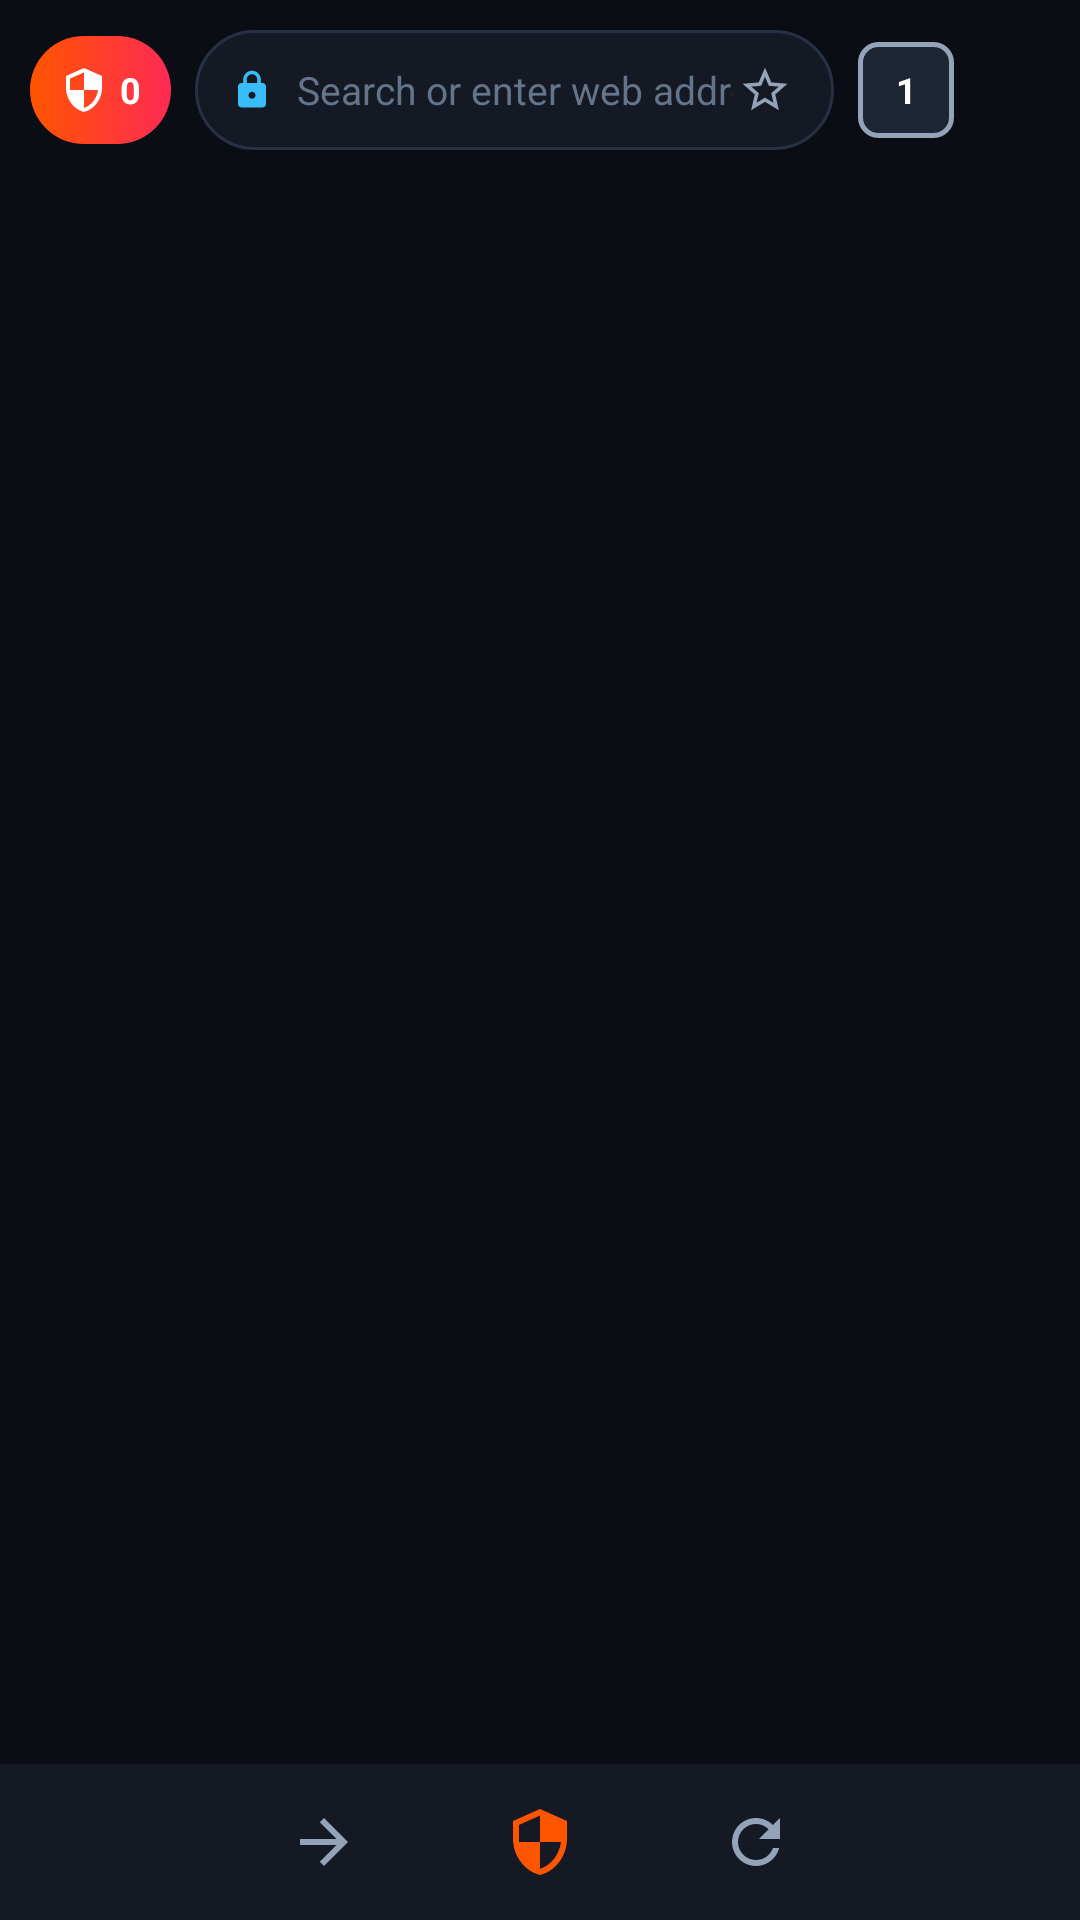

Here is an Android app screen rendered from its layout file. Give the layout XML and the strings, colors and styles it references.
<!-- AndroidManifest.xml: application theme Theme.YourBrowser -->
<!-- res/layout/activity_main.xml -->
<?xml version="1.0" encoding="utf-8"?>
<androidx.constraintlayout.widget.ConstraintLayout xmlns:android="http://schemas.android.com/apk/res/android"
    xmlns:app="http://schemas.android.com/apk/res-auto"
    android:id="@+id/main_root"
    android:layout_width="match_parent"
    android:layout_height="match_parent"
    android:background="@color/bg_canvas">

    
    <androidx.constraintlayout.widget.ConstraintLayout
        android:id="@+id/omnibox_strip"
        android:layout_width="match_parent"
        android:layout_height="60dp"
        android:background="@color/bg_canvas"
        android:paddingHorizontal="10dp"
        app:layout_constraintTop_toTopOf="parent">

        
        <FrameLayout
            android:id="@+id/btn_shields"
            android:layout_width="wrap_content"
            android:layout_height="36dp"
            android:background="@drawable/bg_pill_primary"
            android:paddingHorizontal="10dp"
            android:clickable="true"
            android:focusable="true"
            app:layout_constraintBottom_toBottomOf="parent"
            app:layout_constraintStart_toStartOf="parent"
            app:layout_constraintTop_toTopOf="parent">

            <LinearLayout
                android:layout_width="wrap_content"
                android:layout_height="match_parent"
                android:gravity="center_vertical"
                android:orientation="horizontal">

                <ImageView
                    android:layout_width="16dp"
                    android:layout_height="16dp"
                    android:src="@drawable/ic_shield"
                    app:tint="@color/text_primary" />

                <TextView
                    android:id="@+id/txt_shields_count"
                    android:layout_width="wrap_content"
                    android:layout_height="wrap_content"
                    android:layout_marginStart="4dp"
                    android:text="0"
                    android:textColor="@color/text_primary"
                    android:textSize="12sp"
                    android:textStyle="bold" />
            </LinearLayout>
        </FrameLayout>

        
        <LinearLayout
            android:id="@+id/omnibox_capsule"
            android:layout_width="0dp"
            android:layout_height="40dp"
            android:layout_marginHorizontal="8dp"
            android:background="@drawable/bg_omnibox"
            android:gravity="center_vertical"
            android:orientation="horizontal"
            android:paddingHorizontal="12dp"
            app:layout_constraintBottom_toBottomOf="parent"
            app:layout_constraintEnd_toStartOf="@+id/btn_tabs"
            app:layout_constraintStart_toEndOf="@+id/btn_shields"
            app:layout_constraintTop_toTopOf="parent">

            <ImageView
                android:id="@+id/img_security_lock"
                android:layout_width="14dp"
                android:layout_height="14dp"
                android:src="@drawable/ic_lock"
                app:tint="@color/accent_cyan" />

            <EditText
                android:id="@+id/edt_omnibox"
                android:layout_width="0dp"
                android:layout_height="match_parent"
                android:layout_marginStart="8dp"
                android:layout_weight="1"
                android:background="@null"
                android:hint="@string/search_hint"
                android:imeOptions="actionGo"
                android:inputType="textUri"
                android:maxLines="1"
                android:textColor="@color/text_primary"
                android:textColorHint="@color/text_muted"
                android:textSize="13sp" />

            <ImageView
                android:id="@+id/btn_bookmark"
                android:layout_width="22dp"
                android:layout_height="22dp"
                android:clickable="true"
                android:focusable="true"
                android:padding="2dp"
                android:src="@drawable/ic_star" />
        </LinearLayout>

        
        <FrameLayout
            android:id="@+id/btn_tabs"
            android:layout_width="32dp"
            android:layout_height="32dp"
            android:background="@drawable/bg_tab_badge"
            android:clickable="true"
            android:focusable="true"
            app:layout_constraintBottom_toBottomOf="parent"
            app:layout_constraintEnd_toStartOf="@+id/btn_more"
            app:layout_constraintTop_toTopOf="parent">

            <TextView
                android:id="@+id/txt_tab_count"
                android:layout_width="match_parent"
                android:layout_height="match_parent"
                android:gravity="center"
                android:text="1"
                android:textColor="@color/text_primary"
                android:textSize="12sp"
                android:textStyle="bold" />
        </FrameLayout>

        
        <ImageView
            android:id="@+id/btn_more"
            android:layout_width="32dp"
            android:layout_height="32dp"
            android:layout_marginStart="4dp"
            android:clickable="true"
            android:focusable="true"
            android:padding="4dp"
            android:src="@drawable/ic_menu"
            app:layout_constraintBottom_toBottomOf="parent"
            app:layout_constraintEnd_toEndOf="parent"
            app:layout_constraintTop_toTopOf="parent" />

    </androidx.constraintlayout.widget.ConstraintLayout>

    
    <ProgressBar
        android:id="@+id/page_progress_bar"
        style="?android:attr/progressBarStyleHorizontal"
        android:layout_width="match_parent"
        android:layout_height="2.5dp"
        android:max="100"
        android:progressDrawable="@drawable/bg_pill_primary"
        android:visibility="gone"
        app:layout_constraintTop_toBottomOf="@+id/omnibox_strip" />

    
    <FrameLayout
        android:id="@+id/web_container"
        android:layout_width="match_parent"
        android:layout_height="0dp"
        app:layout_constraintBottom_toTopOf="@+id/bottom_nav"
        app:layout_constraintTop_toBottomOf="@+id/page_progress_bar" />

    
    <LinearLayout
        android:id="@+id/layout_tab_lock_overlay"
        android:layout_width="match_parent"
        android:layout_height="0dp"
        android:background="@color/bg_canvas"
        android:gravity="center"
        android:orientation="vertical"
        android:padding="32dp"
        android:visibility="gone"
        app:layout_constraintBottom_toTopOf="@+id/bottom_nav"
        app:layout_constraintTop_toBottomOf="@+id/page_progress_bar">

        <ImageView
            android:layout_width="64dp"
            android:layout_height="64dp"
            android:src="@drawable/ic_lock"
            app:tint="@color/accent_cyan" />

        <TextView
            android:layout_width="wrap_content"
            android:layout_height="wrap_content"
            android:layout_marginTop="16dp"
            android:text="Tab Session Protected"
            android:textColor="@color/text_primary"
            android:textSize="18sp"
            android:textStyle="bold" />

        <TextView
            android:layout_width="wrap_content"
            android:layout_height="wrap_content"
            android:layout_marginTop="6dp"
            android:text="Enter passcode / PIN to unlock this tab"
            android:textColor="@color/text_secondary"
            android:textSize="13sp" />

        <EditText
            android:id="@+id/edt_unlock_passcode"
            android:layout_width="220dp"
            android:layout_height="44dp"
            android:layout_marginTop="20dp"
            android:background="@drawable/bg_omnibox"
            android:gravity="center"
            android:hint="Passcode / PIN"
            android:inputType="textPassword"
            android:maxLines="1"
            android:paddingHorizontal="16dp"
            android:textColor="@color/text_primary"
            android:textColorHint="@color/text_muted" />

        <Button
            android:id="@+id/btn_submit_unlock"
            android:layout_width="220dp"
            android:layout_height="44dp"
            android:layout_marginTop="14dp"
            android:background="@drawable/bg_pill_primary"
            android:text="Unlock Tab"
            android:textAllCaps="false"
            android:textColor="@color/text_primary"
            android:textStyle="bold" />
    </LinearLayout>

    
    <LinearLayout
        android:id="@+id/bottom_nav"
        android:layout_width="match_parent"
        android:layout_height="52dp"
        android:background="@color/surface_1"
        android:gravity="center_vertical"
        android:orientation="horizontal"
        app:layout_constraintBottom_toBottomOf="parent">

        <ImageView
            android:id="@+id/btn_back"
            android:layout_width="0dp"
            android:layout_height="match_parent"
            android:layout_weight="1"
            android:clickable="true"
            android:focusable="true"
            android:padding="14dp"
            android:src="@drawable/ic_back" />

        <ImageView
            android:id="@+id/btn_forward"
            android:layout_width="0dp"
            android:layout_height="match_parent"
            android:layout_weight="1"
            android:clickable="true"
            android:focusable="true"
            android:padding="14dp"
            android:src="@drawable/ic_forward" />

        <ImageView
            android:id="@+id/btn_home"
            android:layout_width="0dp"
            android:layout_height="match_parent"
            android:layout_weight="1"
            android:clickable="true"
            android:focusable="true"
            android:padding="14dp"
            android:src="@drawable/ic_shield" />

        <ImageView
            android:id="@+id/btn_reload"
            android:layout_width="0dp"
            android:layout_height="match_parent"
            android:layout_weight="1"
            android:clickable="true"
            android:focusable="true"
            android:padding="14dp"
            android:src="@drawable/ic_refresh" />

        <ImageView
            android:id="@+id/btn_new_tab"
            android:layout_width="0dp"
            android:layout_height="match_parent"
            android:layout_weight="1"
            android:clickable="true"
            android:focusable="true"
            android:padding="14dp"
            android:src="@drawable/ic_plus" />
    </LinearLayout>

</androidx.constraintlayout.widget.ConstraintLayout>
<!-- resources referenced by this layout -->
<resources>
  <color name="accent_cyan">#38BDF8</color>
  <color name="bg_canvas">#0A0D14</color>
  <color name="surface_1">#141924</color>
  <color name="text_muted">#64748B</color>
  <color name="text_primary">#FFFFFF</color>
  <color name="text_secondary">#94A3B8</color>
  <!-- drawable bg_omnibox (drawable) -->
  <?xml version="1.0" encoding="utf-8"?>
  <shape xmlns:android="http://schemas.android.com/apk/res/android"
      android:shape="rectangle">
      <corners android:radius="999dp" />
      <solid android:color="@color/surface_1" />
      <stroke
          android:width="1dp"
          android:color="@color/border_default" />
  </shape>
  <!-- drawable bg_pill_primary (drawable) -->
  <?xml version="1.0" encoding="utf-8"?>
  <ripple xmlns:android="http://schemas.android.com/apk/res/android"
      android:color="#40FFFFFF">
      <item>
          <shape android:shape="rectangle">
              <corners android:radius="999dp" />
              <gradient
                  android:angle="0"
                  android:startColor="@color/accent_flame"
                  android:endColor="@color/accent_flame_end"
                  android:type="linear" />
          </shape>
      </item>
  </ripple>
  <!-- drawable bg_tab_badge (drawable) -->
  <?xml version="1.0" encoding="utf-8"?>
  <shape xmlns:android="http://schemas.android.com/apk/res/android"
      android:shape="rectangle">
      <corners android:radius="6dp" />
      <solid android:color="@color/surface_2" />
      <stroke
          android:width="1.5dp"
          android:color="@color/text_secondary" />
  </shape>
  <!-- drawable ic_forward (drawable) -->
  <vector xmlns:android="http://schemas.android.com/apk/res/android"
      android:width="24dp"
      android:height="24dp"
      android:viewportWidth="24"
      android:viewportHeight="24">
      <path
          android:fillColor="@color/text_secondary"
          android:pathData="M12,4l-1.41,1.41L16.17,11H4v2h12.17l-5.58,5.59L12,20l8,-8z" />
  </vector>
  <!-- drawable ic_shield (drawable) -->
  <vector xmlns:android="http://schemas.android.com/apk/res/android"
      android:width="24dp"
      android:height="24dp"
      android:viewportWidth="24"
      android:viewportHeight="24">
      <path
          android:fillColor="@color/accent_flame"
          android:pathData="M12,1L3,5v6c0,5.55 3.84,10.74 9,12c5.16,-1.26 9,-6.45 9,-12V5L12,1zM12,11.99h7c-0.53,4.12 -3.28,7.79 -7,8.94V12H5V6.3l7,-3.11V11.99z" />
  </vector>
  <!-- drawable ic_star (drawable) -->
  <vector xmlns:android="http://schemas.android.com/apk/res/android"
      android:width="24dp"
      android:height="24dp"
      android:viewportWidth="24"
      android:viewportHeight="24">
      <path
          android:fillColor="@color/text_secondary"
          android:pathData="M22,9.24l-7.19,-0.62L12,2L9.19,8.63L2,9.24l5.46,4.73L5.82,21L12,17.27L18.18,21l-1.63,-7.03L22,9.24zM12,15.4l-3.76,2.27l1,-4.28l-3.32,-2.88l4.38,-0.38L12,6.1l1.71,4.04l4.38,0.38l-3.32,2.88l1,4.28L12,15.4z" />
  </vector>
  <string name="search_hint">Search or enter web address...</string>
  <style name="Theme.YourBrowser" parent="Theme.Material3.Dark.NoActionBar">
          <item name="android:windowBackground">@color/bg_canvas</item>
          <item name="android:statusBarColor">@color/bg_canvas</item>
          <item name="android:navigationBarColor">@color/bg_canvas</item>
          <item name="colorPrimary">@color/accent_flame</item>
          <item name="colorSecondary">@color/accent_cyan</item>
          <item name="colorSurface">@color/surface_1</item>
      </style>
  <color name="border_default">#283144</color>
  <color name="accent_flame">#FF5500</color>
  <color name="accent_flame_end">#FF2A54</color>
  <color name="surface_2">#1E2535</color>
</resources>
